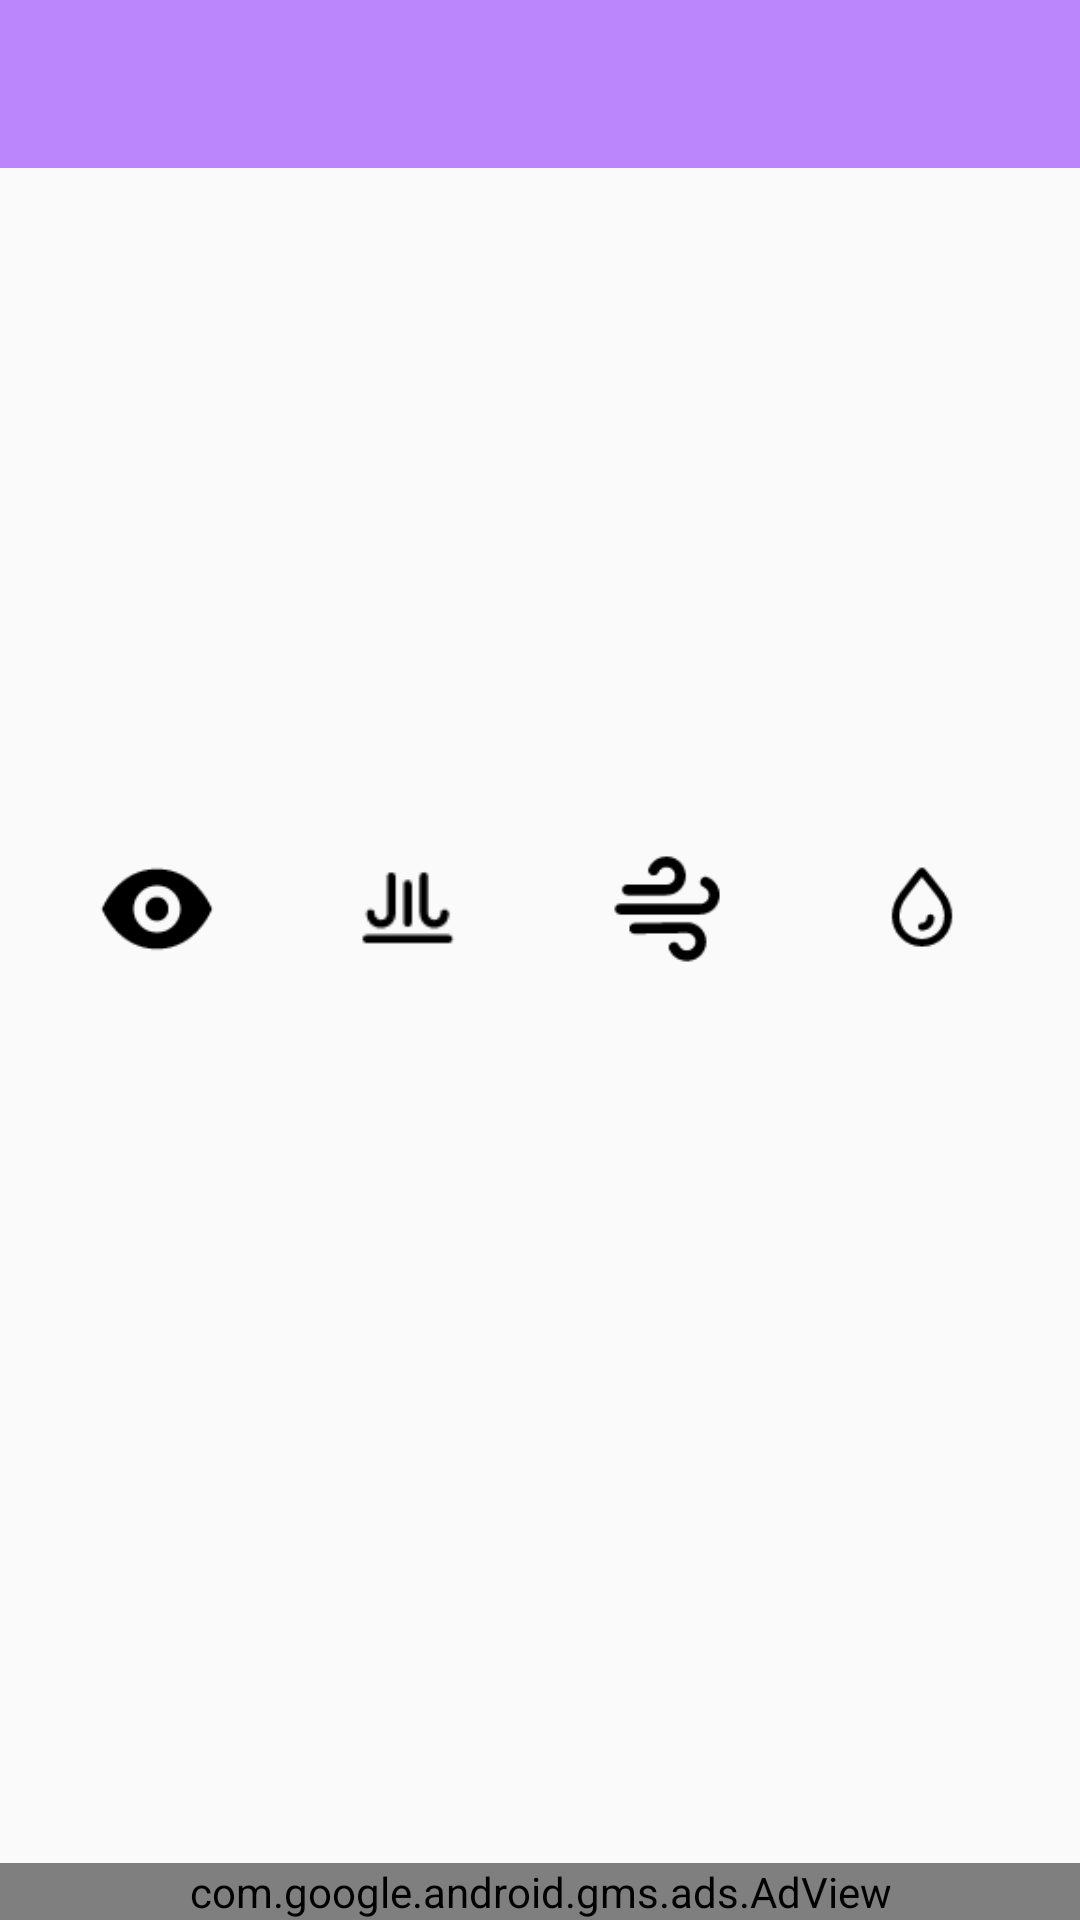

The Android layout XML behind this screen, and the referenced resources:
<!-- AndroidManifest.xml: activity theme AppCompatTheme -->
<!-- res/layout/activity_main.xml -->
<?xml version="1.0" encoding="utf-8"?>
<LinearLayout xmlns:android="http://schemas.android.com/apk/res/android"
    xmlns:app="http://schemas.android.com/apk/res-auto"
    xmlns:tools="http://schemas.android.com/tools"
    xmlns:ads="http://schemas.android.com/apk/res-auto"
    android:layout_width="match_parent"
    android:layout_height="match_parent"
    android:orientation="vertical">
    <LinearLayout
        android:layout_width="match_parent"
        android:layout_height="0dp"
        android:layout_weight="1"
        android:orientation="vertical">
        <androidx.appcompat.widget.Toolbar
            android:layout_width="match_parent"
            android:layout_height="?attr/actionBarSize"
            android:background="@color/purple_200"
            android:id="@+id/tl_head">
            <TextView
                android:layout_width="match_parent"
                android:layout_height="wrap_content"
                android:gravity="center"
                android:textColor="@color/black"
                android:textSize="25sp"
                android:maxLength="15"
                android:maxEms="15"
                android:ellipsize="end"
                android:id="@+id/tv_city"/>
        </androidx.appcompat.widget.Toolbar>
        <TextView
            android:layout_width="match_parent"
            android:layout_height="wrap_content"
            android:gravity="left"
            android:textColor="@color/black"
            android:textSize="20sp"
            android:id="@+id/tv_date"/>
        <LinearLayout
            android:layout_width="match_parent"
            android:layout_height="200dp"
            android:layout_marginStart="10dp"
            android:layout_marginEnd="10dp"
            android:gravity="center"
            android:orientation="vertical">
            <ImageView
                android:layout_width="100dp"
                android:layout_height="100dp"
                android:scaleType="fitCenter"
                android:id="@+id/icon_weather"/>
            <TextView
                android:layout_width="match_parent"
                android:layout_height="wrap_content"
                android:gravity="center"
                android:layout_gravity="bottom"
                android:textColor="@color/black"
                android:textSize="30sp"
                android:id="@+id/tv_temperature"/>
            <TextView
                android:layout_width="wrap_content"
                android:layout_height="wrap_content"
                android:gravity="center"
                android:textColor="@color/black"
                android:textSize="17sp"
                android:id="@+id/tv_description"/>
        </LinearLayout>
        <LinearLayout
            android:layout_width="match_parent"
            android:layout_height="wrap_content"
            android:layout_marginStart="10dp"
            android:layout_marginEnd="10dp"
            android:orientation="horizontal">
            <LinearLayout
                style="@style/weathersItem.Layout">
                <ImageView
                    style="@style/weathersItem.Image"
                    android:src="@mipmap/visibility"
                    android:id="@+id/icon_visibility"/>
                <TextView
                    style="@style/weathersItem.Text"
                    android:id="@+id/tv_visibility"/>
            </LinearLayout>
            <LinearLayout
                style="@style/weathersItem.Layout">
                <ImageView
                    style="@style/weathersItem.Image"
                    android:src="@mipmap/atmospheric_pressure"
                    android:id="@+id/icon_atmospheric_pressure"/>
                <TextView
                    style="@style/weathersItem.Text"
                    android:id="@+id/tv_atmospheric_pressure"/>
            </LinearLayout>
            <LinearLayout
                style="@style/weathersItem.Layout">
                <ImageView
                    style="@style/weathersItem.Image"
                    android:src="@mipmap/wind_speed"
                    android:id="@+id/icon_wind_speed"/>
                <TextView
                    style="@style/weathersItem.Text"
                    android:id="@+id/tv_wind_speed"/>
            </LinearLayout>
            <LinearLayout
                style="@style/weathersItem.Layout">
                <ImageView
                    style="@style/weathersItem.Image"
                    android:src="@mipmap/humidity"
                    android:id="@+id/icon_humidity"/>
                <TextView
                    style="@style/weathersItem.Text"
                    android:id="@+id/tv_humidity"/>
            </LinearLayout>
            <LinearLayout
                style="@style/weathersItem.Layout"
                android:visibility="gone"
                android:id="@+id/ll_snow">
                <ImageView
                    style="@style/weathersItem.Image"
                    android:src="@mipmap/snow"
                    android:id="@+id/icon_snow"/>
                <TextView
                    style="@style/weathersItem.Text"
                    android:text="100mm"
                    android:id="@+id/tv_snowfall"/>
            </LinearLayout>
        </LinearLayout>
        <androidx.recyclerview.widget.RecyclerView
            android:layout_width="match_parent"
            android:layout_height="wrap_content"
            android:orientation="horizontal"
            app:layoutManager="androidx.recyclerview.widget.LinearLayoutManager"
            android:id="@+id/rv_weathers"/>
        <androidx.recyclerview.widget.RecyclerView
            android:layout_width="match_parent"
            android:layout_height="wrap_content"
            android:orientation="vertical"
            app:layoutManager="androidx.recyclerview.widget.LinearLayoutManager"
            android:id="@+id/rv_weather_list"/>
    </LinearLayout>
    <com.google.android.gms.ads.AdView
        android:id="@+id/adView"
        android:layout_width="match_parent"
        android:layout_height="wrap_content"
        android:layout_centerHorizontal="true"
        android:layout_alignParentBottom="true"
        ads:adSize="BANNER"
        ads:adUnitId="ca-app-pub-3940256099942544/6300978111"/>
</LinearLayout>
<!-- resources referenced by this layout -->
<resources>
  <color name="black">#FF000000</color>
  <color name="purple_200">#FFBB86FC</color>
  <!-- mipmap atmospheric_pressure: png bitmap (mipmap-hdpi, 654 bytes) -->
  <!-- mipmap humidity: png bitmap (mipmap-hdpi, 1044 bytes) -->
  <!-- mipmap snow: png bitmap (mipmap-hdpi, 3000 bytes) -->
  <!-- mipmap visibility: png bitmap (mipmap-hdpi, 1049 bytes) -->
  <!-- mipmap wind_speed: png bitmap (mipmap-hdpi, 1015 bytes) -->
  <style name="weathersItem.Image">
          <item name="android:layout_width">50dp</item>
          <item name="android:layout_height">40dp</item>
      </style>
  <style name="weathersItem.Layout">
          <item name="android:layout_width">0dp</item>
          <item name="android:layout_height">wrap_content</item>
          <item name="android:layout_weight">1</item>
          <item name="android:gravity">center</item>
          <item name="android:orientation">vertical</item>
      </style>
  <style name="weathersItem.Text">
          <item name="android:layout_width">wrap_content</item>
          <item name="android:layout_height">wrap_content</item>
          <item name="android:textColor">@color/black</item>
          <item name="android:textSize">15sp</item>
      </style>
  <style name="AppCompatTheme" parent="Theme.AppCompat.Light.NoActionBar" />
</resources>
